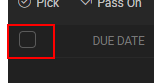
Workflow: Task_Pick

Step 1 [then]: click on the table header (chrome.exe)

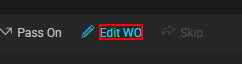
Step 2: click on the element 'Edit WO' (chrome.exe)

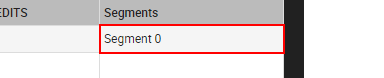
Step 3: click on the table cell (chrome.exe)

Step 4: get-text (no picture)

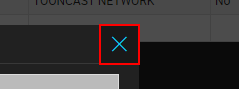
Step 5: click on the element (chrome.exe)

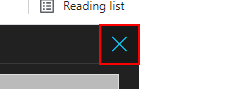
Step 6: click on the element (chrome.exe)

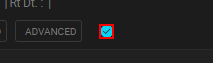
Step 7: click on the element (chrome.exe)

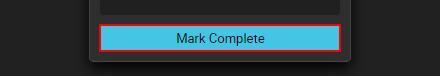
Step 8: click on 'Mark Complete' (chrome.exe)
